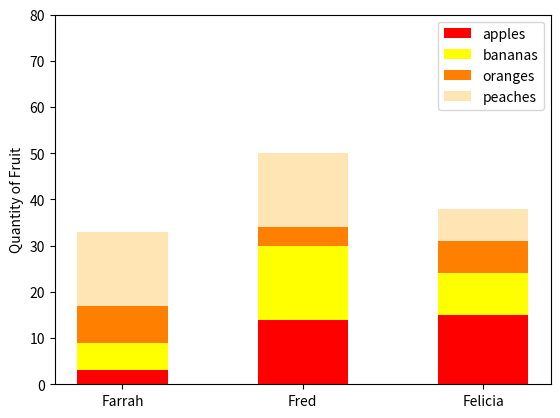

Write the Python code that produced this figure.
#!/usr/bin/env python3
import numpy as np
import matplotlib.pyplot as plt

np.random.seed(5)
fruit = np.random.randint(0, 20, (4,3))


apples = plt.bar([1, 2, 3], fruit[0], 0.5, color='red')
bananas = plt.bar([1, 2, 3], fruit[1], 0.5, bottom=fruit[0], color='yellow')
oranges = plt.bar([1, 2, 3], fruit[2], 0.5,
                  bottom=fruit[0] + fruit[1], color='#ff8000')
peaches = plt.bar([1, 2, 3], fruit[3], 0.5,
                  bottom=fruit[0] + fruit[1] + fruit[2], color='#ffe5b4')


plt.ylim(0, 80)

plt.ylabel('Quantity of Fruit')
plt.xticks(np.arange(1, 4, 1), ('Farrah', 'Fred', 'Felicia'))
plt.legend((apples[0], bananas[0], oranges[0], peaches[0]), ('apples', 'bananas', 'oranges', 'peaches'))

plt.show()
